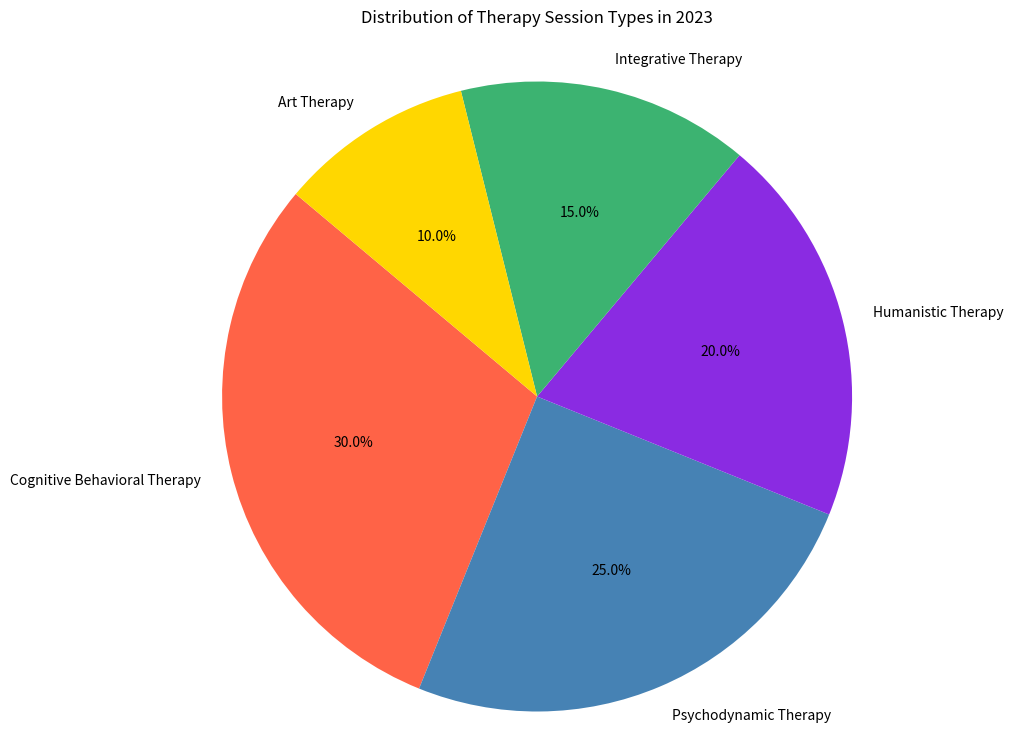

Here is the Python script that generated this plot:

import matplotlib.pyplot as plt

# Data to plot
labels = 'Cognitive Behavioral Therapy', 'Psychodynamic Therapy', 'Humanistic Therapy', 'Integrative Therapy', 'Art Therapy'
sizes = [30.0, 25.0, 20.0, 15.0, 10.0]
colors = ['#ff6347','#4682b4','#8a2be2','#3cb371','#ffd700']

# Create pie chart
plt.figure(figsize=(12, 9))
plt.pie(sizes, labels=labels, colors=colors, autopct='%1.1f%%', startangle=140)

plt.title('Distribution of Therapy Session Types in 2023', pad=20)
plt.axis('equal')  # Equal aspect ratio ensures that pie is drawn as a circle.
plt.show()
